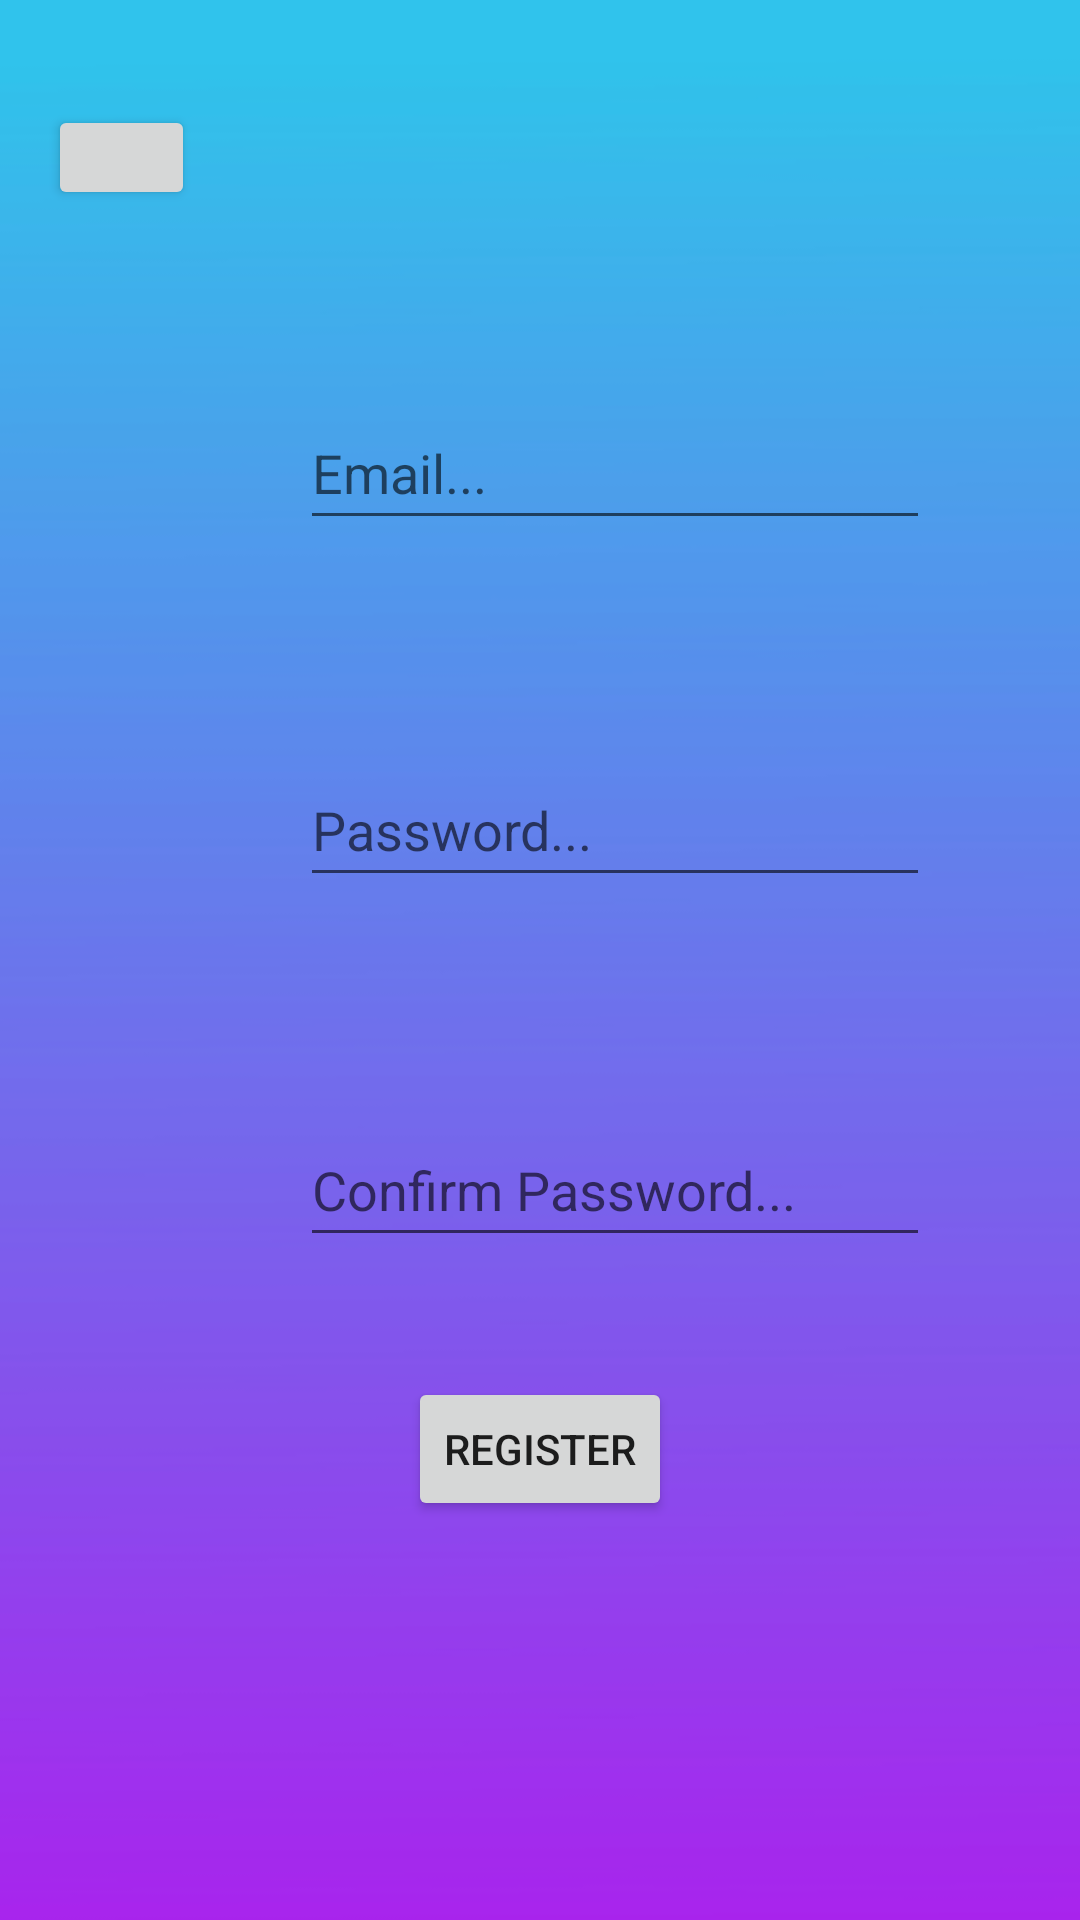

The Android layout XML behind this screen, and the referenced resources:
<!-- AndroidManifest.xml: application theme Theme.User_Managment -->
<!-- res/layout/fragment_register.xml -->
<?xml version="1.0" encoding="utf-8"?>
<FrameLayout xmlns:android="http://schemas.android.com/apk/res/android"
    xmlns:app="http://schemas.android.com/apk/res-auto"
    xmlns:tools="http://schemas.android.com/tools"
    android:layout_width="match_parent"
    android:layout_height="match_parent"
    android:background="@drawable/blue_purple"
    tools:context=".RegisterFragment">

    
    <androidx.constraintlayout.widget.ConstraintLayout
        android:layout_width="match_parent"
        android:layout_height="match_parent">

        <EditText
            android:id="@+id/etEmailRegister"
            android:layout_width="wrap_content"
            android:layout_height="wrap_content"
            android:layout_marginStart="35dp"
            android:layout_marginTop="62dp"
            android:ems="10"
            android:hint="Email..."
            android:inputType="textEmailAddress"
            android:textColor="@color/white"
            android:minHeight="48dp"
            app:layout_constraintStart_toEndOf="@+id/btnBackToLogin"
            app:layout_constraintTop_toBottomOf="@+id/btnBackToLogin" />

        <EditText
            android:id="@+id/etPasswordRegister"
            android:layout_width="wrap_content"
            android:layout_height="wrap_content"
            android:layout_marginTop="71dp"
            android:ems="10"
            android:hint="Password..."
            android:inputType="textPassword"
            android:textColor="@color/white"
            android:minHeight="48dp"
            app:layout_constraintStart_toStartOf="@+id/etEmailRegister"
            app:layout_constraintTop_toBottomOf="@+id/etEmailRegister" />

        <EditText
            android:id="@+id/etPasswordConfirm"
            android:layout_width="wrap_content"
            android:layout_height="wrap_content"
            android:layout_marginTop="72dp"
            android:ems="10"
            android:hint="Confirm Password..."
            android:inputType="textPassword"
            android:textColor="@color/white"
            android:minHeight="48dp"
            app:layout_constraintStart_toStartOf="@+id/etPasswordRegister"
            app:layout_constraintTop_toBottomOf="@+id/etPasswordRegister" />

        <Button
            android:id="@+id/btnRegister"
            android:layout_width="wrap_content"
            android:layout_height="wrap_content"
            android:layout_marginTop="40dp"
            android:text="Register"
            app:layout_constraintEnd_toEndOf="parent"
            app:layout_constraintStart_toStartOf="parent"
            app:layout_constraintTop_toBottomOf="@+id/etPasswordConfirm" />

        <Button
            android:id="@+id/btnBackToLogin"
            android:layout_width="49dp"
            android:layout_height="35dp"
            android:layout_marginStart="16dp"
            android:layout_marginTop="35dp"
            app:icon="?attr/actionModeCloseDrawable"
            app:layout_constraintStart_toStartOf="parent"
            app:layout_constraintTop_toTopOf="parent" />

    </androidx.constraintlayout.widget.ConstraintLayout>

</FrameLayout>
<!-- resources referenced by this layout -->
<resources>
  <color name="white">#FFFFFFFF</color>
  <!-- drawable blue_purple: png bitmap (drawable-v24, 8970 bytes) -->
  <style name="Theme.User_Managment" parent="Theme.MaterialComponents.DayNight.NoActionBar">
          
          <item name="colorPrimary">@color/teal_200</item>
          <item name="colorPrimaryVariant">#E7E7E7</item>
          <item name="colorOnPrimary">@color/white</item>
          
          <item name="colorSecondary">@color/teal_200</item>
          <item name="colorSecondaryVariant">@color/teal_700</item>
          <item name="colorOnSecondary">@color/black</item>
          
          <item name="android:statusBarColor" tools:targetApi="l">?attr/colorPrimaryVariant</item>
          
      </style>
  <color name="teal_200">#FF03DAC5</color>
  <color name="teal_700">#FF018786</color>
  <color name="black">#FF000000</color>
</resources>
